Run: headless pygame with SDL's dummy video driver; simulated clock (each Clock.tick advances the game by its frame time, no real sleeping); random seed 0; keys injected as events and as key.get_pressed() state; no mouse input.
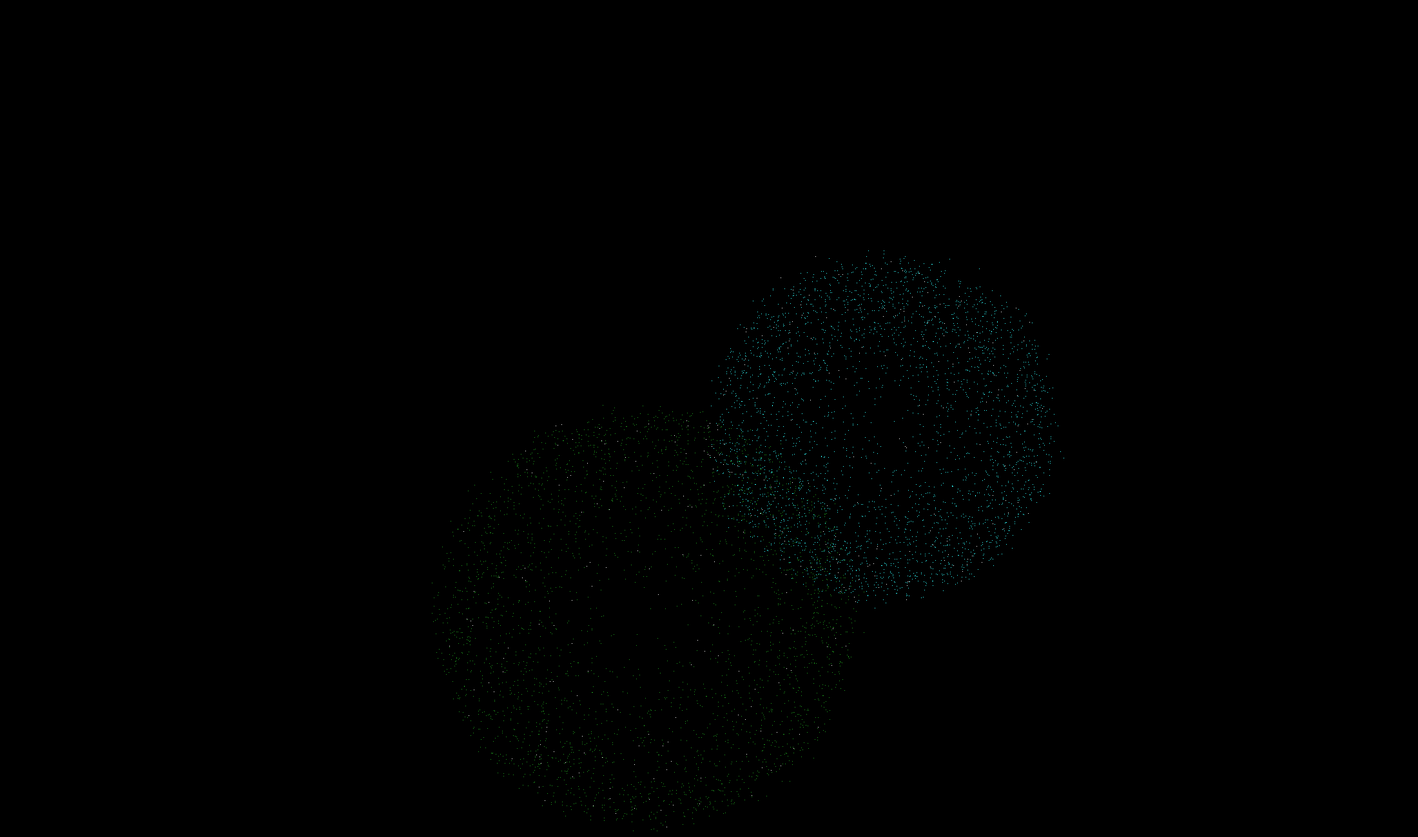
Frame 1 of 4 · flips 1–60 · no input
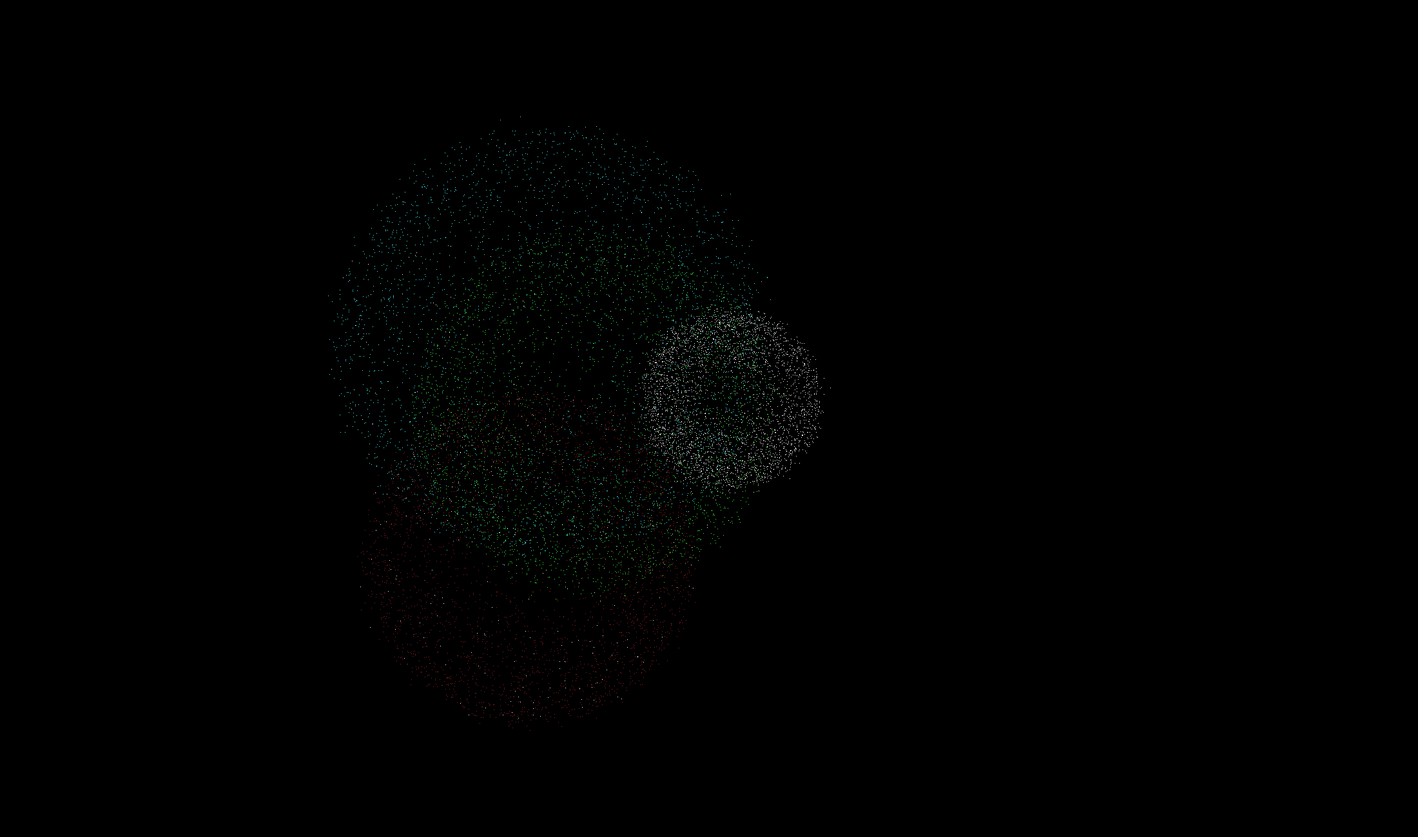
Frame 2 of 4 · flips 61–180 · tapped SPACE, RETURN · held RIGHT (→), D
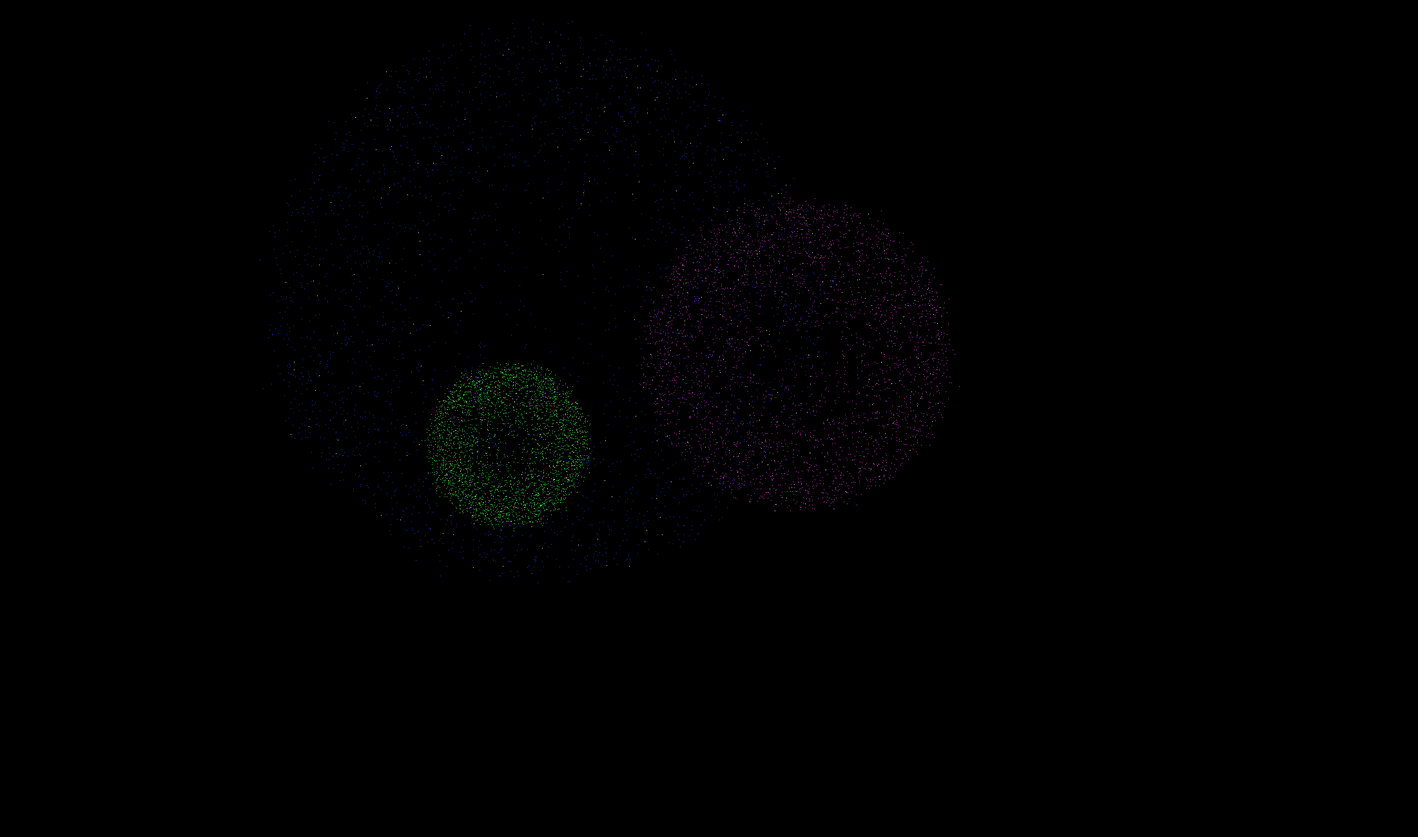
Frame 3 of 4 · flips 181–300 · held DOWN (↓), S
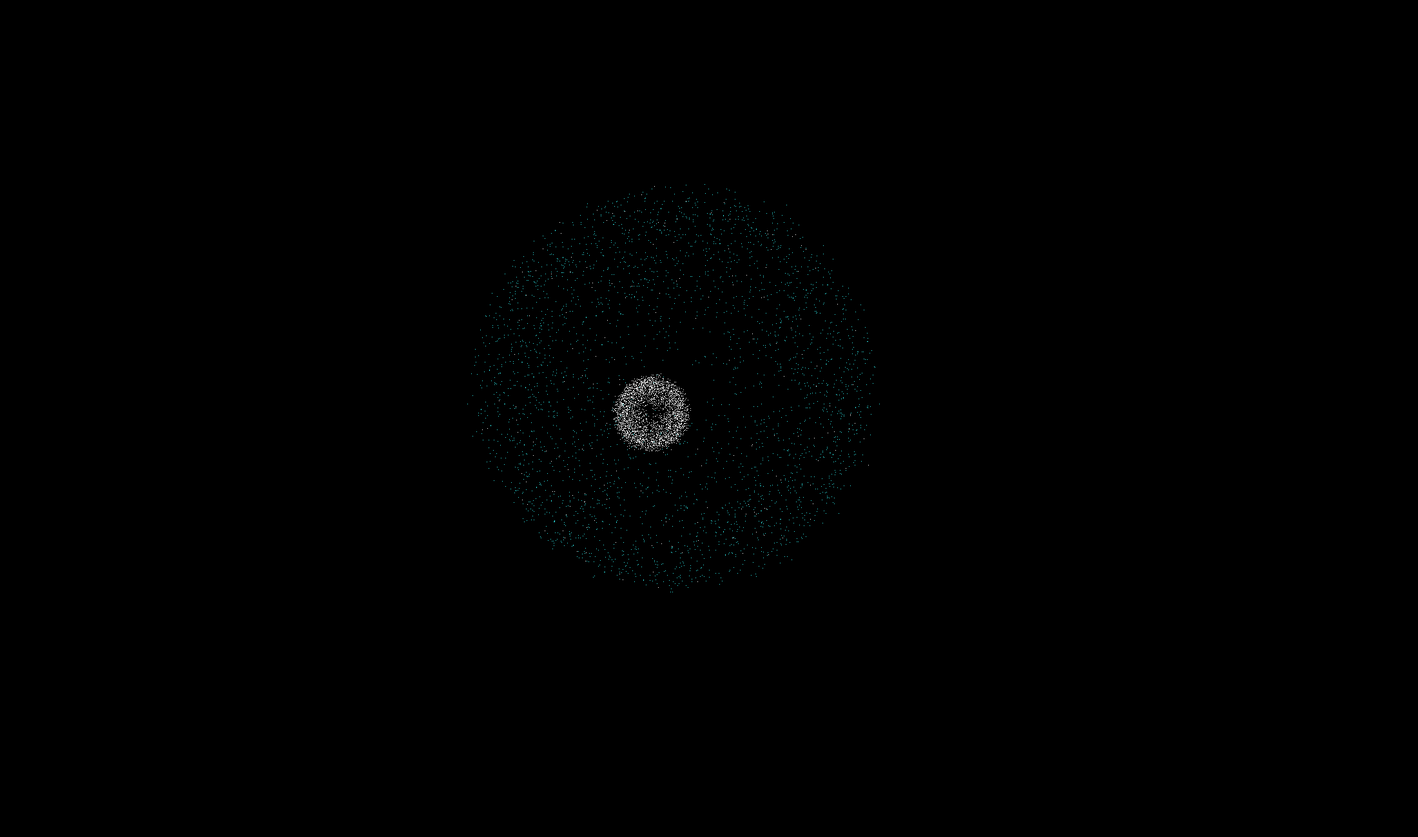
Frame 4 of 4 · flips 301–420 · held LEFT (←), A, UP (↑), W

The pygame program that drew these frames:

# 以下为烟花绽放完整代码：

#  模块导入
import pygame, math, random
from sys import exit

#  定义相关初始
#  win定义窗口大小（窗口的w=宽，h=高）
WIN_W = 2200
WIN_H = 1300
#  定义时间、显示、频率
t1 = 0.18   #  时间流速
show_n = 0
show_frequency = 0.0015    #  烟花绽放频率，数值越大频率越高

#  烟花颜色列表，下面随机抽出，红色、绿色、蓝色、黄色、紫色、天蓝色、白色
color_list = [
                [255, 50, 50],
                [50, 255, 50],
                [50, 50, 255],
                [255, 255, 50],
                [255, 50, 255],
                [50, 255, 255],
                [255, 255, 255]
             ]

#  初始化pygame
pygame.init()

#  创建一个窗口,可调节大小的pygame.RESIZABLE窗口和标题
screen = pygame.display.set_mode((WIN_W, WIN_H),pygame.RESIZABLE, 32)
pygame.display.set_caption("绽放烟花")

# 加载字体
font = pygame.font.Font(None, 36)

#  Fireworks=烟花，定义主类
class Fireworks():
    #  定义主类中的各个参数
    is_show = False
    x, y = 0, 0
    vy = 0
    p_list = []
    color = [0, 0, 0]
    v = 0

    def __init__(self, x, y, vy, n=300, color=[0, 255, 0], v=10):
        self.x = x
        self.y = y
        self.vy = vy
        self.color = color
        self.v = v
        for i in range(n):
            self.p_list.append([random.random() * 2 * math.pi, 0, v * math.pow(random.random(), 1 / 3)])

    def again(self):
        self.is_show = True
        self.x = random.randint(WIN_W // 2 - 350, WIN_W // 2 + 350)
        self.y = random.randint(int(WIN_H / 2), int(WIN_H * 3 / 5))
        self.vy = -40 * (random.random() * 0.4 + 0.8) - self.vy * 0.2
        self.color = color_list[random.randint(0, len(color_list) - 1)].copy()
        n = len(self.p_list)
        self.p_list = []
        for i in range(n):
            self.p_list.append([random.random() * 2 * math.pi, 0, self.v * math.pow(random.random(), 1 / 3)])

    def run(self):
        global show_n
        for p in self.p_list:
            p[1] = p[1] + (random.random() * 0.6 + 0.7) * p[2]
            p[2] = p[2] * 0.97
            if p[2] < 1.2:
                self.color[0] *= 0.9999
                self.color[1] *= 0.9999
                self.color[2] *= 0.9999

            if max(self.color) < 10 or self.y>WIN_H+p[1]:
                show_n -= 1
                self.is_show = False
                break
        self.vy += 10 * t1
        self.y += self.vy * t1

#  烟花列表，调用主类
fk_list = []
fk_list.append(Fireworks(300, 300, -20, n=100, color=[0, 255, 0], v=10))
fk_list.append(Fireworks(300, 300, -20, n=200, color=[0, 0, 255], v=11))
fk_list.append(Fireworks(300, 300, -20, n=200, color=[0, 0, 255], v=12))
fk_list.append(Fireworks(300, 300, -20, n=500, color=[0, 0, 255], v=12))
fk_list.append(Fireworks(300, 300, -20, n=600, color=[0, 0, 255], v=13))
fk_list.append(Fireworks(300, 300, -20, n=700, color=[255, 0, 0], v=15))
fk_list.append(Fireworks(300, 300, -20, n=800, color=[255, 255, 0], v=18))
clock = pygame.time.Clock()

#  烟花放送（游戏）的主循环：
while True:
    for event in pygame.event.get():
        #  pygame这个不能少，否则退出还在循环
        if event.type == pygame.QUIT:
            exit()

    screen.fill((0, 0, 0))
    # 创建字体表面
    text_surface = font.render('Hello, Pygame!', True, (0, 0, 0))

    # 将字体表面放置在屏幕上的指定位置
    screen.blit(text_surface, (100, 100))

    # 放烟花
    for i, fk in enumerate(fk_list):
        if not fk.is_show:
            fk.is_show = False
            if random.random() < show_frequency * (len(fk_list) - show_n):
                show_n += 1
                fk.again()
            continue
        fk.run()
        for p in fk.p_list:
            x, y = fk.x + p[1] * math.cos(p[0]), fk.y + p[1] * math.sin(p[0])
            if random.random() < 0.055:
                screen.set_at((int(x), int(y)),(255,255,255))
            else:
                screen.set_at((int(x), int(y)), (int(fk.color[0]), int(fk.color[1]), int(fk.color[2])))
    pygame.display.update()
